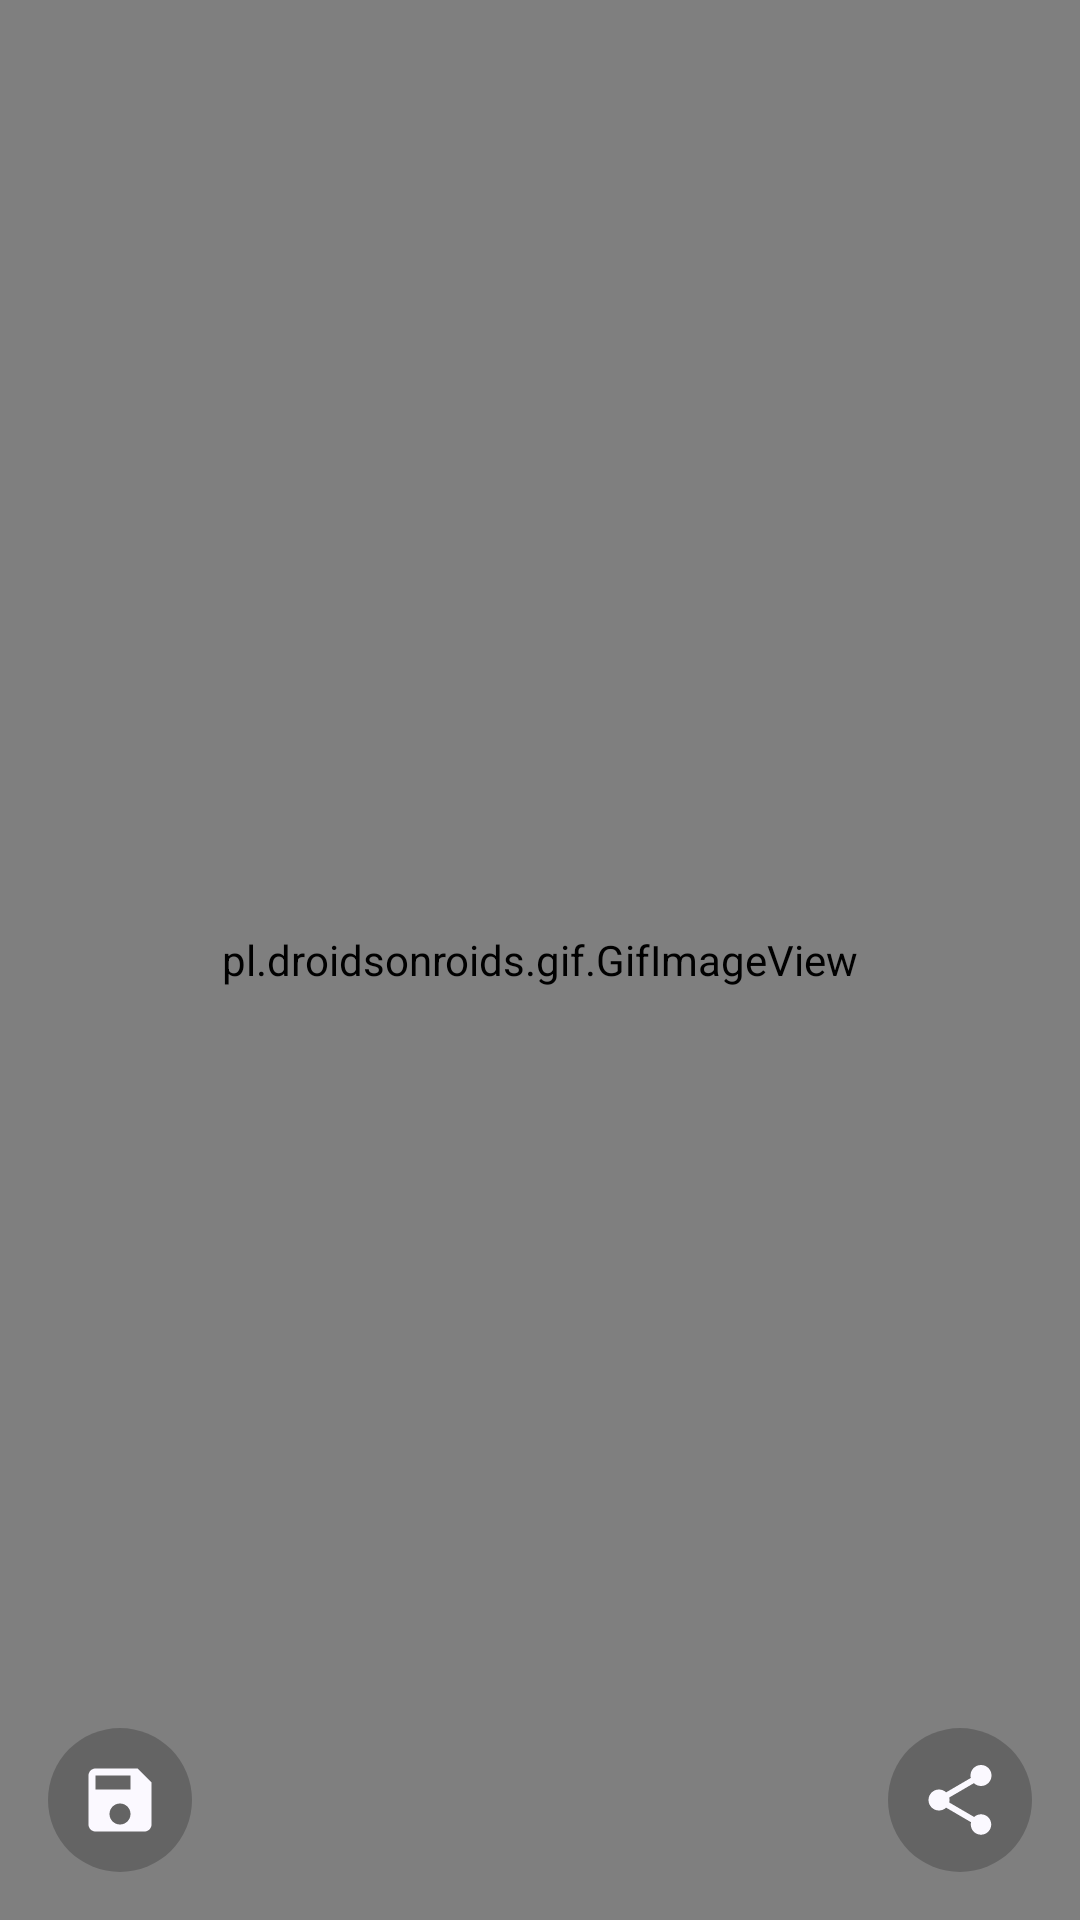

The Android layout XML behind this screen, and the referenced resources:
<!-- AndroidManifest.xml: application theme AppTheme -->
<!-- res/layout/activity_preview.xml -->
<?xml version="1.0" encoding="utf-8"?>
<RelativeLayout xmlns:android="http://schemas.android.com/apk/res/android"
    xmlns:tools="http://schemas.android.com/tools"
    android:layout_width="match_parent"
    android:layout_height="match_parent"
    android:background="@color/colorPrimary"
    tools:context=".PreviewActivity">

    <pl.droidsonroids.gif.GifImageView
        android:id="@+id/gif"
        android:layout_width="match_parent"
        android:layout_height="match_parent"
        android:layout_centerInParent="true"
        android:adjustViewBounds="true" />

    <ImageView
        android:id="@+id/imageSave"
        android:layout_width="48dp"
        android:layout_height="48dp"
        android:layout_alignParentBottom="true"
        android:layout_margin="16dp"
        android:background="@drawable/circle_grey"
        android:padding="10dp"
        android:src="@drawable/ic_save"
        tools:ignore="ContentDescription" />


    <ImageView
        android:id="@+id/imageShare"
        android:layout_width="48dp"
        android:layout_height="48dp"
        android:layout_alignParentBottom="true"
        android:layout_alignParentEnd="true"
        android:layout_alignParentRight="true"
        android:layout_margin="16dp"
        android:background="@drawable/circle_grey"
        android:padding="10dp"
        android:src="@drawable/ic_share"
        tools:ignore="ContentDescription" />
</RelativeLayout>
<!-- resources referenced by this layout -->
<resources>
  <color name="colorPrimary">#522681</color>
  <!-- drawable circle_grey (drawable) -->
  <?xml version="1.0" encoding="utf-8"?>
  <selector xmlns:android="http://schemas.android.com/apk/res/android">
      <item>
          <shape android:shape="oval">
              <solid android:color="#36000000" />
              <corners android:radius="10dp" />
              <size android:width="13dp" android:height="13dp" />
          </shape>
      </item>
  </selector>
  <!-- drawable ic_save (drawable) -->
  <vector android:autoMirrored="true" android:height="24dp"
      android:tint="#FBF9FF" android:viewportHeight="24.0"
      android:viewportWidth="24.0" android:width="24dp" xmlns:android="http://schemas.android.com/apk/res/android">
      <path android:fillColor="#FF000000" android:pathData="M17,3L5,3c-1.11,0 -2,0.9 -2,2v14c0,1.1 0.89,2 2,2h14c1.1,0 2,-0.9 2,-2L21,7l-4,-4zM12,19c-1.66,0 -3,-1.34 -3,-3s1.34,-3 3,-3 3,1.34 3,3 -1.34,3 -3,3zM15,9L5,9L5,5h10v4z"/>
  </vector>
  <!-- drawable ic_share (drawable) -->
  <vector android:autoMirrored="true" android:height="24dp"
      android:tint="#FBF9FF" android:viewportHeight="24.0"
      android:viewportWidth="24.0" android:width="24dp" xmlns:android="http://schemas.android.com/apk/res/android">
      <path android:fillColor="#FF000000" android:pathData="M18,16.08c-0.76,0 -1.44,0.3 -1.96,0.77L8.91,12.7c0.05,-0.23 0.09,-0.46 0.09,-0.7s-0.04,-0.47 -0.09,-0.7l7.05,-4.11c0.54,0.5 1.25,0.81 2.04,0.81 1.66,0 3,-1.34 3,-3s-1.34,-3 -3,-3 -3,1.34 -3,3c0,0.24 0.04,0.47 0.09,0.7L8.04,9.81C7.5,9.31 6.79,9 6,9c-1.66,0 -3,1.34 -3,3s1.34,3 3,3c0.79,0 1.5,-0.31 2.04,-0.81l7.12,4.16c-0.05,0.21 -0.08,0.43 -0.08,0.65 0,1.61 1.31,2.92 2.92,2.92 1.61,0 2.92,-1.31 2.92,-2.92s-1.31,-2.92 -2.92,-2.92z"/>
  </vector>
  <style name="AppTheme" parent="Theme.AppCompat.Light.NoActionBar">
          
          <item name="colorPrimary">@color/colorPrimary</item>
          <item name="colorPrimaryDark">@color/colorPrimaryDark</item>
          <item name="colorAccent">@color/colorAccent</item>
          <item name="android:windowContentTransitions" tools:ignore="NewApi">true</item>
  
      </style>
  <color name="colorPrimaryDark">#231b3e</color>
  <color name="colorAccent">#FF822e</color>
</resources>
